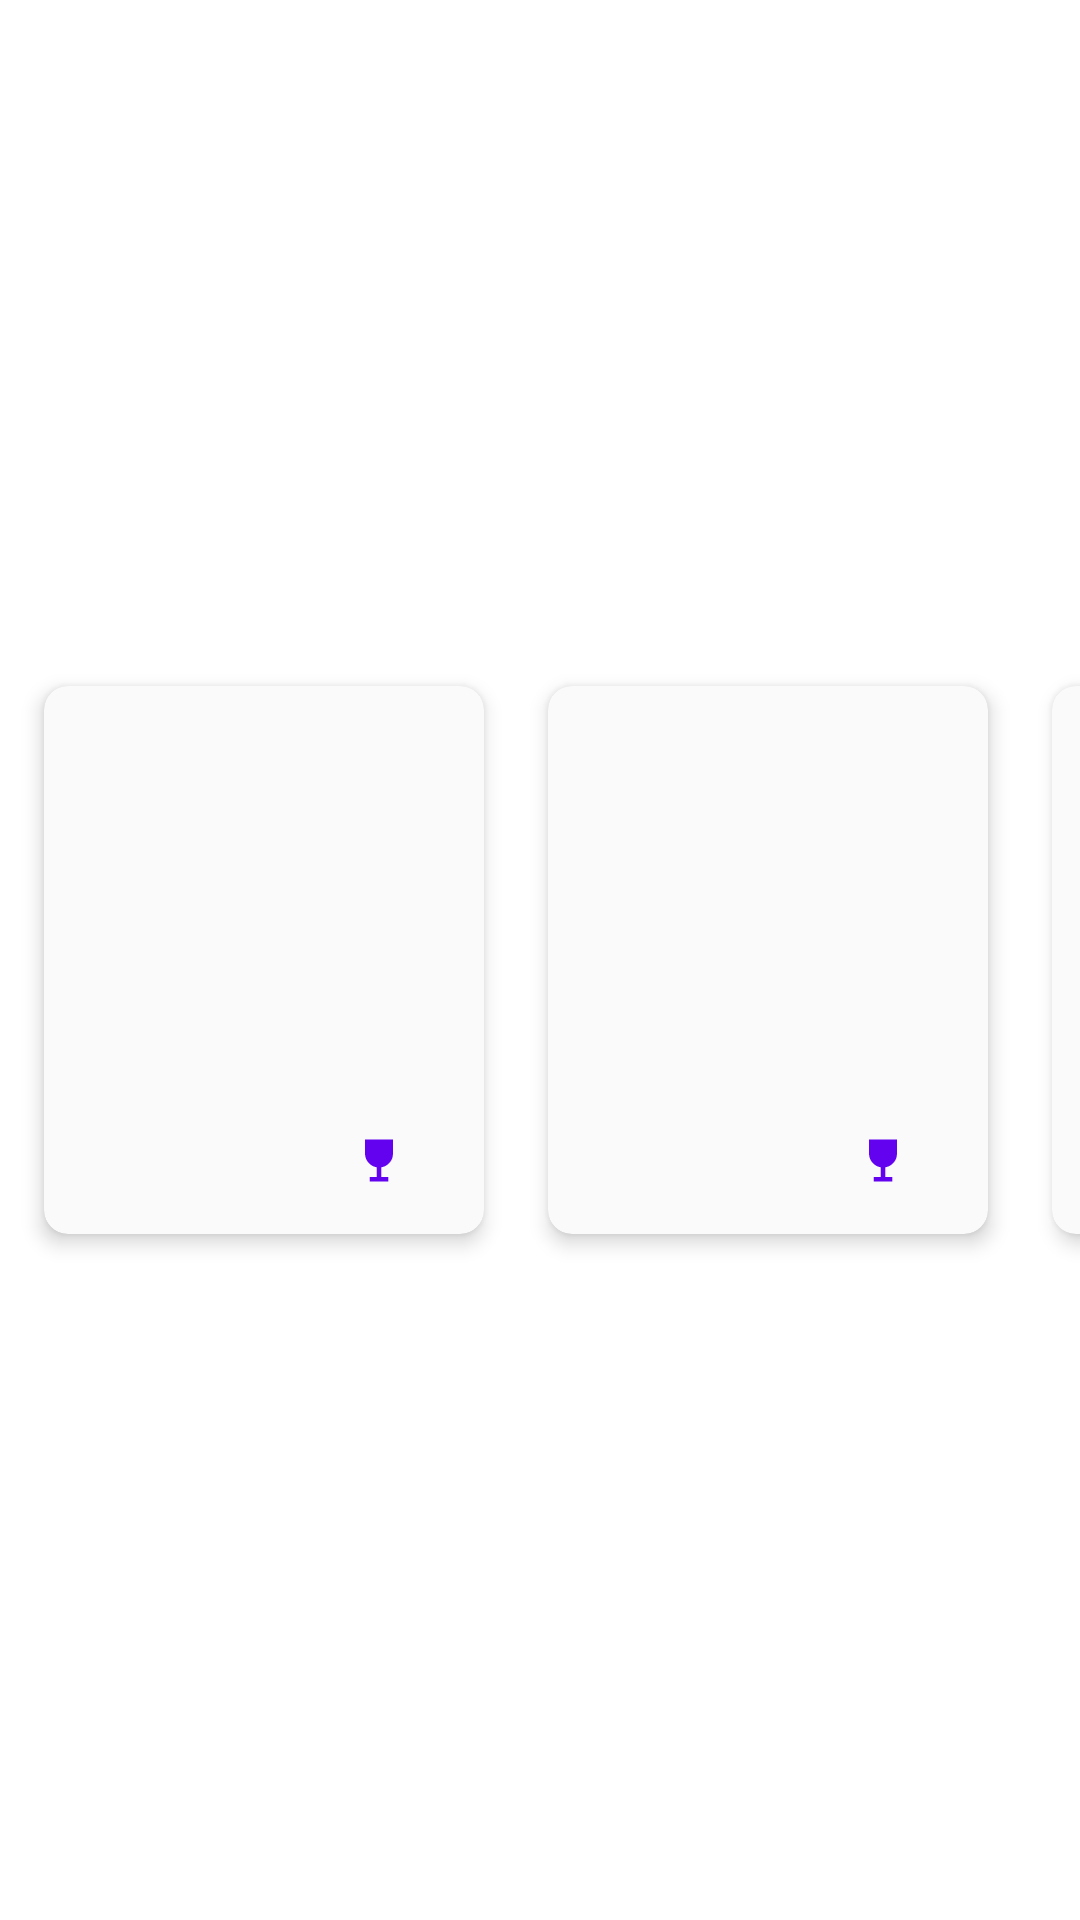

Write the Android layout XML for this screen, with the resource values it uses.
<!-- AndroidManifest.xml: application theme Theme.Regatas -->
<!-- res/layout/cards_winner.xml -->
<?xml version="1.0" encoding="utf-8"?>
<androidx.constraintlayout.motion.widget.MotionLayout xmlns:android="http://schemas.android.com/apk/res/android"
    xmlns:app="http://schemas.android.com/apk/res-auto"
    xmlns:tools="http://schemas.android.com/tools"
    android:layout_width="match_parent"
    android:layout_height="200dp"
    app:layoutDescription="@xml/cards_winners_scene">


    <com.google.android.material.card.MaterialCardView
        android:id="@+id/cardView1"
        android:layout_width="@dimen/card_ships_width"
        android:layout_height="@dimen/card_ships_height"
        android:backgroundTint="@color/card_bg_color"
        app:cardCornerRadius="@dimen/card_radius_8"
        app:cardElevation="@dimen/card_elevation_4"
        app:cardUseCompatPadding="true"
        app:layout_constraintBottom_toBottomOf="parent"
        app:layout_constraintEnd_toStartOf="parent"
        app:layout_constraintTop_toTopOf="parent">

        <androidx.constraintlayout.widget.ConstraintLayout
            android:layout_width="match_parent"
            android:layout_height="match_parent">

            <androidx.constraintlayout.utils.widget.ImageFilterView
                android:layout_width="@dimen/card_img_width"
                android:layout_height="@dimen/card_img_height"
                android:layout_marginHorizontal="4dp"
                android:layout_marginTop="4dp"
                app:layout_constraintEnd_toEndOf="parent"
                app:layout_constraintStart_toStartOf="parent"
                app:layout_constraintTop_toTopOf="parent"
                app:round="@dimen/card_img_radius_4" />

            <TextView
                android:layout_width="wrap_content"
                android:layout_height="wrap_content"
                android:layout_marginStart="12dp"
                android:layout_marginTop="8dp"
                android:layout_marginBottom="16dp"
                android:textSize="13sp"
                android:textStyle="bold"
                app:layout_constraintBottom_toBottomOf="parent"
                app:layout_constraintStart_toStartOf="parent"
                tools:text="Ship Name" />

            <ImageView
                android:layout_width="10dp"
                android:layout_height="15dp"
                android:layout_marginEnd="30dp"
                android:layout_marginBottom="17dp"
                android:src="@drawable/ic_trophy_icon"
                app:layout_constraintBottom_toBottomOf="parent"
                app:layout_constraintEnd_toEndOf="parent" />

            <TextView
                android:layout_width="wrap_content"
                android:layout_height="wrap_content"
                android:layout_marginStart="5dp"
                android:layout_marginEnd="12dp"
                android:layout_marginBottom="17dp"
                app:layout_constraintBottom_toBottomOf="parent"
                app:layout_constraintEnd_toEndOf="parent"
                tools:text="13" />
        </androidx.constraintlayout.widget.ConstraintLayout>

    </com.google.android.material.card.MaterialCardView>

    <com.google.android.material.card.MaterialCardView
        android:id="@+id/cardView2"
        android:layout_width="@dimen/card_ships_width"
        android:layout_height="@dimen/card_ships_height"
        android:backgroundTint="@color/card_bg_color"
        app:cardCornerRadius="@dimen/card_radius_8"
        app:cardElevation="@dimen/card_elevation_4"
        app:cardUseCompatPadding="true"
        app:layout_constraintBottom_toBottomOf="parent"
        app:layout_constraintEnd_toStartOf="@id/cardView3"
        app:layout_constraintStart_toStartOf="parent"
        app:layout_constraintTop_toTopOf="parent">

        <androidx.constraintlayout.widget.ConstraintLayout
            android:layout_width="match_parent"
            android:layout_height="match_parent">

            <androidx.constraintlayout.utils.widget.ImageFilterView
                android:layout_width="@dimen/card_img_width"
                android:layout_height="@dimen/card_img_height"
                android:layout_marginHorizontal="4dp"
                android:layout_marginTop="4dp"
                app:layout_constraintEnd_toEndOf="parent"
                app:layout_constraintStart_toStartOf="parent"
                app:layout_constraintTop_toTopOf="parent"
                app:round="@dimen/card_img_radius_4" />

            <TextView
                android:layout_width="wrap_content"
                android:layout_height="wrap_content"
                android:layout_marginStart="12dp"
                android:layout_marginTop="8dp"
                android:layout_marginBottom="16dp"
                android:textSize="13sp"
                android:textStyle="bold"
                app:layout_constraintBottom_toBottomOf="parent"
                app:layout_constraintStart_toStartOf="parent"
                tools:text="Ship Name" />

            <ImageView
                android:layout_width="10dp"
                android:layout_height="15dp"
                android:layout_marginEnd="30dp"
                android:layout_marginBottom="17dp"
                android:src="@drawable/ic_trophy_icon"
                app:layout_constraintBottom_toBottomOf="parent"
                app:layout_constraintEnd_toEndOf="parent" />

            <TextView
                android:layout_width="wrap_content"
                android:layout_height="wrap_content"
                android:layout_marginStart="5dp"
                android:layout_marginEnd="12dp"
                android:layout_marginBottom="17dp"
                app:layout_constraintBottom_toBottomOf="parent"
                app:layout_constraintEnd_toEndOf="parent"
                tools:text="13" />
        </androidx.constraintlayout.widget.ConstraintLayout>

    </com.google.android.material.card.MaterialCardView>


    <com.google.android.material.card.MaterialCardView
        android:id="@+id/cardView3"
        android:layout_width="@dimen/card_ships_width"
        android:layout_height="@dimen/card_ships_height"
        android:backgroundTint="@color/card_bg_color"
        app:cardCornerRadius="@dimen/card_radius_8"
        app:cardElevation="@dimen/card_elevation_4"
        app:cardUseCompatPadding="true"
        app:layout_constraintBottom_toBottomOf="parent"
        app:layout_constraintEnd_toEndOf="parent"
        app:layout_constraintTop_toTopOf="parent">


        <androidx.constraintlayout.widget.ConstraintLayout
            android:layout_width="match_parent"
            android:layout_height="match_parent">

            <androidx.constraintlayout.utils.widget.ImageFilterView
                android:layout_width="@dimen/card_img_width"
                android:layout_height="@dimen/card_img_height"
                android:layout_marginHorizontal="4dp"
                android:layout_marginTop="4dp"
                app:layout_constraintEnd_toEndOf="parent"
                app:layout_constraintStart_toStartOf="parent"
                app:layout_constraintTop_toTopOf="parent"
                app:round="@dimen/card_img_radius_4" />

            <TextView
                android:layout_width="wrap_content"
                android:layout_height="wrap_content"
                android:layout_marginStart="12dp"
                android:layout_marginTop="8dp"
                android:layout_marginBottom="16dp"
                android:textSize="13sp"
                android:textStyle="bold"
                app:layout_constraintBottom_toBottomOf="parent"
                app:layout_constraintStart_toStartOf="parent"
                tools:text="Ship Name" />

            <ImageView
                android:layout_width="10dp"
                android:layout_height="15dp"
                android:layout_marginEnd="30dp"
                android:layout_marginBottom="17dp"
                android:src="@drawable/ic_trophy_icon"
                app:layout_constraintBottom_toBottomOf="parent"
                app:layout_constraintEnd_toEndOf="parent" />

            <TextView
                android:layout_width="wrap_content"
                android:layout_height="wrap_content"
                android:layout_marginStart="5dp"
                android:layout_marginEnd="12dp"
                android:layout_marginBottom="17dp"
                app:layout_constraintBottom_toBottomOf="parent"
                app:layout_constraintEnd_toEndOf="parent"
                tools:text="13" />
        </androidx.constraintlayout.widget.ConstraintLayout>

    </com.google.android.material.card.MaterialCardView>

    <com.google.android.material.card.MaterialCardView
        android:id="@+id/cardView4"
        android:layout_width="@dimen/card_ships_width"
        android:layout_height="@dimen/card_ships_height"
        android:layout_marginStart="8dp"
        android:backgroundTint="@color/card_bg_color"
        app:cardCornerRadius="@dimen/card_radius_8"
        app:cardElevation="@dimen/card_elevation_4"
        app:cardUseCompatPadding="true"
        app:layout_constraintBottom_toBottomOf="parent"
        app:layout_constraintStart_toEndOf="@+id/cardView3"
        app:layout_constraintTop_toTopOf="parent">

        <androidx.constraintlayout.widget.ConstraintLayout
            android:layout_width="match_parent"
            android:layout_height="match_parent">

            <androidx.constraintlayout.utils.widget.ImageFilterView
                android:layout_width="@dimen/card_img_width"
                android:layout_height="@dimen/card_img_height"
                android:layout_marginHorizontal="4dp"
                android:layout_marginTop="4dp"
                app:layout_constraintEnd_toEndOf="parent"
                app:layout_constraintStart_toStartOf="parent"
                app:layout_constraintTop_toTopOf="parent"
                app:round="@dimen/card_img_radius_4" />

            <TextView
                android:layout_width="wrap_content"
                android:layout_height="wrap_content"
                android:layout_marginStart="12dp"
                android:layout_marginTop="8dp"
                android:layout_marginBottom="16dp"
                android:textSize="13sp"
                android:textStyle="bold"
                app:layout_constraintBottom_toBottomOf="parent"
                app:layout_constraintStart_toStartOf="parent"
                tools:text="Ship Name" />

            <ImageView
                android:layout_width="10dp"
                android:layout_height="15dp"
                android:layout_marginEnd="30dp"
                android:layout_marginBottom="17dp"
                android:src="@drawable/ic_trophy_icon"
                app:layout_constraintBottom_toBottomOf="parent"
                app:layout_constraintEnd_toEndOf="parent" />

            <TextView
                android:layout_width="wrap_content"
                android:layout_height="wrap_content"
                android:layout_marginStart="5dp"
                android:layout_marginEnd="12dp"
                android:layout_marginBottom="17dp"
                app:layout_constraintBottom_toBottomOf="parent"
                app:layout_constraintEnd_toEndOf="parent"
                tools:text="13" />
        </androidx.constraintlayout.widget.ConstraintLayout>
    </com.google.android.material.card.MaterialCardView>


    <androidx.constraintlayout.helper.widget.Carousel
        android:id="@+id/carousel"
        android:layout_width="wrap_content"
        android:layout_height="wrap_content"
        app:carousel_backwardTransition="@+id/backward"
        app:carousel_firstView="@+id/cardView2"
        app:carousel_forwardTransition="@+id/forward"
        app:carousel_infinite="false"
        app:carousel_nextState="@+id/next"
        app:carousel_previousState="@+id/previous"
        app:constraint_referenced_ids="cardView1,cardView2,cardView3,cardView4" />

</androidx.constraintlayout.motion.widget.MotionLayout>
<!-- resources referenced by this layout -->
<resources>
  <color name="card_bg_color">#fafafa</color>
  <dimen name="card_elevation_4">4dp</dimen>
  <dimen name="card_img_height">150dp</dimen>
  <dimen name="card_img_radius_4">4dp</dimen>
  <dimen name="card_img_width">150dp</dimen>
  <dimen name="card_radius_8">8dp</dimen>
  <dimen name="card_ships_height">200dp</dimen>
  <dimen name="card_ships_width">160dp</dimen>
  <!-- drawable ic_trophy_icon (drawable) -->
  <vector xmlns:android="http://schemas.android.com/apk/res/android"
      android:width="10dp"
      android:height="16dp"
      android:viewportWidth="10"
      android:viewportHeight="16">
    <path
        android:pathData="M0,0.5V5.5C0,7.975 1.8,10.025 4.167,10.425V13.833H1.667V15.5H8.333V13.833H5.833V10.425C8.2,10.025 10,7.975 10,5.5V0.5H0Z"
        android:fillColor="#6302EF"/>
  </vector>
  <style name="Theme.Regatas" parent="Theme.MaterialComponents.Light.DarkActionBar">
          <item name="windowActionBarOverlay">true</item>
          
          <item name="android:textColor">#000000</item>
          <item name="colorPrimary">@color/background</item>
          <item name="colorPrimaryVariant">@color/background</item>
          <item name="colorOnPrimary">@color/white</item>
          
          <item name="colorSecondary">@color/background</item>
          <item name="colorSecondaryVariant">@color/background</item>
          <item name="colorOnSecondary">@color/black</item>
          
          <item name="android:statusBarColor" tools:targetApi="l">?attr/colorPrimaryVariant</item>
          
      </style>
  <color name="background">#484D8D</color>
  <color name="white">#FFFFFFFF</color>
  <color name="black">#FF000000</color>
</resources>
